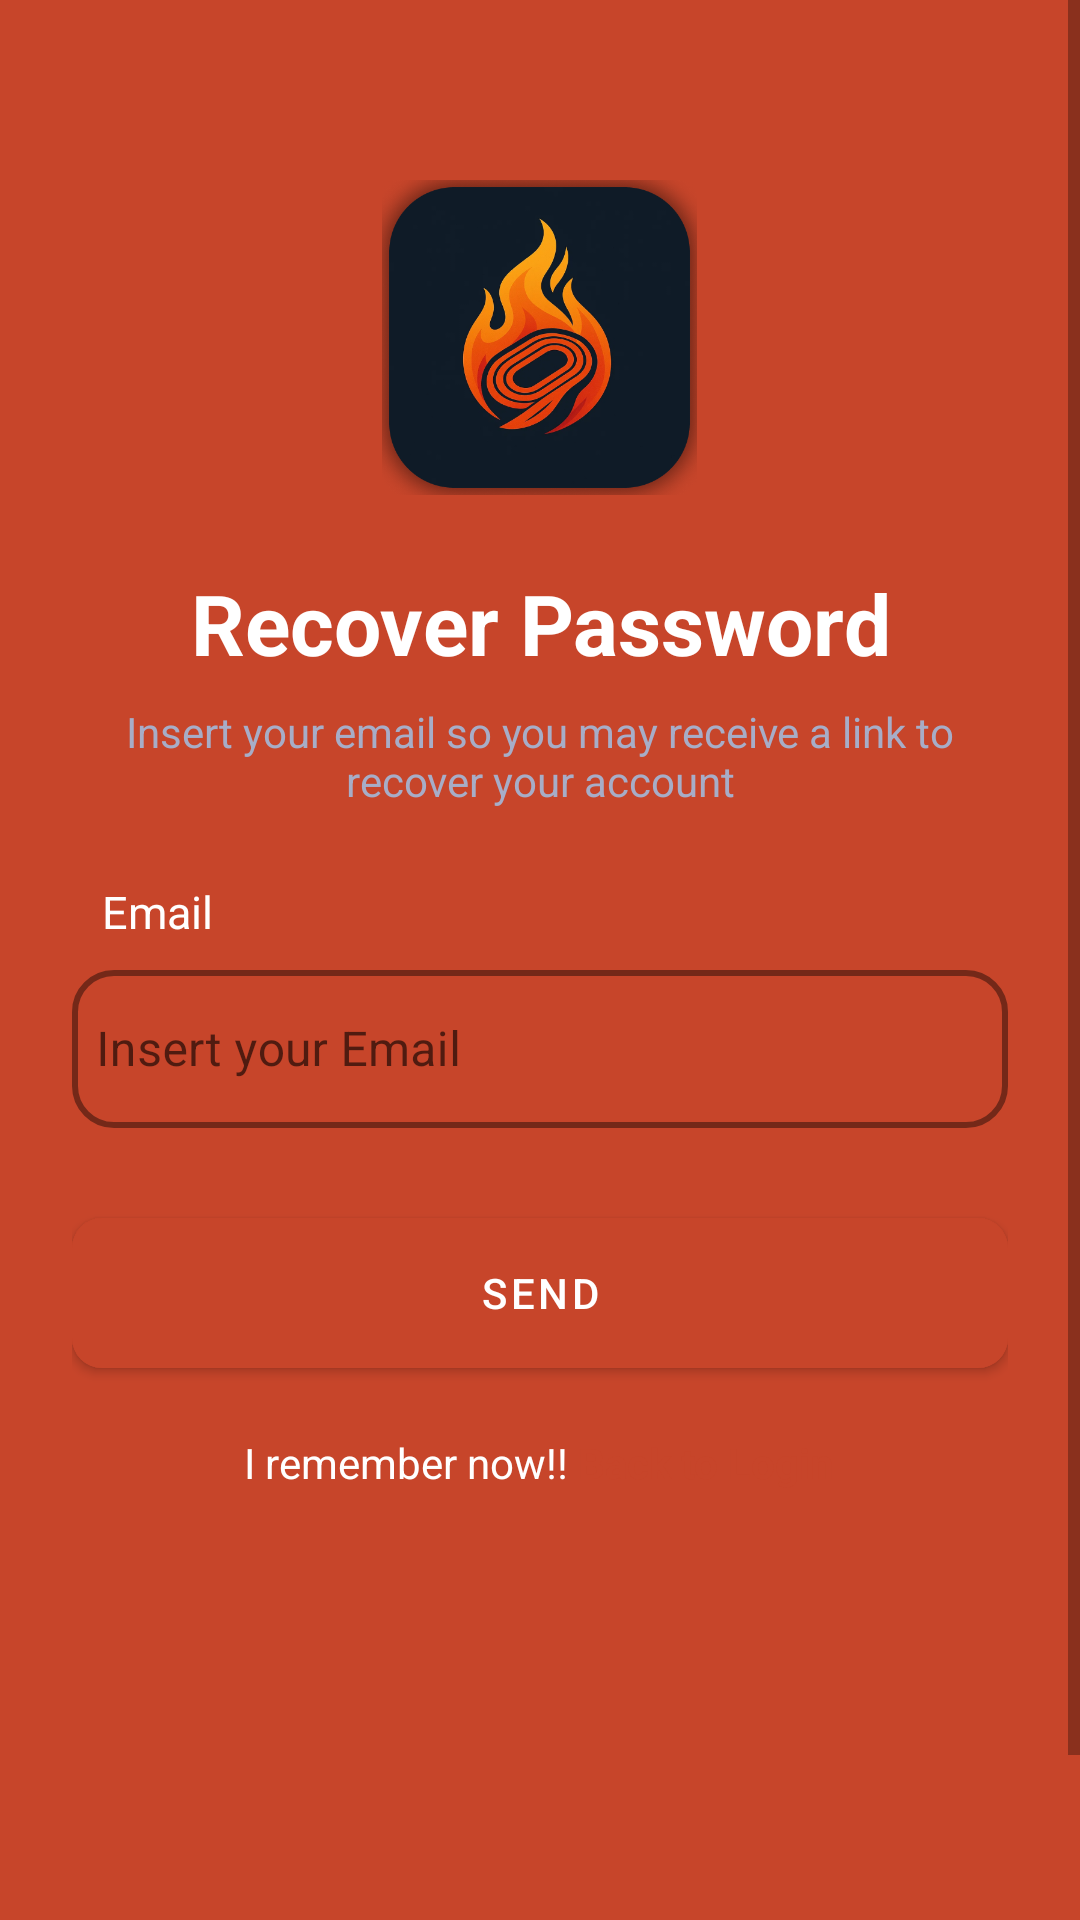

Reconstruct the res/layout file that produces this screen, plus the resources it refers to.
<!-- AndroidManifest.xml: application theme Theme.OnFire -->
<!-- res/layout/activity_recover_email.xml -->
<ScrollView xmlns:android="http://schemas.android.com/apk/res/android"
    xmlns:app="http://schemas.android.com/apk/res-auto"
    android:background="@color/primary"
    android:layout_width="match_parent"
    android:layout_height="match_parent"
    android:fillViewport="true">

    <LinearLayout
        android:orientation="vertical"
        android:layout_width="match_parent"
        android:layout_height="wrap_content"
        android:paddingHorizontal="24dp"
        android:paddingBottom="@dimen/space_6"
        android:gravity="center_horizontal"
        android:layout_marginTop="60dp">

        
        <ImageView
            android:id="@+id/logo"
            android:layout_width="105dp"
            android:layout_height="105dp"
            android:layout_gravity="center"
            android:src="@drawable/ic_onfire_logo" />

        
        <TextView
            android:text="Recover Password"
            android:textSize="28sp"
            android:textStyle="bold"
            android:layout_marginTop="@dimen/space_6"
            android:gravity="center"
            android:layout_width="wrap_content"
            android:layout_height="wrap_content"
            android:maxWidth="315dp" />

        
        <TextView
            android:id="@+id/tvSubtitle"
            android:text="Insert your email so you may receive a link to recover your account"
            android:textColor="@color/muted_foreground"
            android:textSize="14sp"
            android:gravity="center"
            android:layout_marginTop="@dimen/space_2"
            android:layout_width="match_parent"
            android:layout_height="wrap_content"
            android:maxWidth="315dp" />

        
        <LinearLayout
            android:orientation="vertical"
            android:layout_marginTop="@dimen/space_6"
            android:layout_width="match_parent"
            android:layout_height="wrap_content"
            android:gravity="center_horizontal">

            <LinearLayout
                android:orientation="vertical"
                android:layout_width="match_parent"
                android:layout_height="wrap_content"
                android:maxWidth="315dp">

                <TextView
                    android:text="Email"
                    android:textSize="15sp"
                    android:layout_marginBottom="4dp"
                    android:paddingStart="10dp"

                    android:layout_width="wrap_content"
                    android:layout_height="wrap_content" />

                <com.google.android.material.textfield.TextInputLayout
                    style="@style/Widget.MaterialComponents.TextInputLayout.OutlinedBox"
                    android:id="@+id/tilEmail"
                    android:hint="Insert your Email"
                    app:startIconDrawable="@drawable/ic_email"
                    app:startIconTint="@color/primary"
                    app:hintTextColor="@color/foreground"
                    app:boxStrokeColor="@color/primary"
                    app:boxStrokeWidth="2dp"
                    app:boxStrokeWidthFocused="3dp"
                    app:boxCornerRadiusTopStart="14dp"
                    app:boxCornerRadiusTopEnd="14dp"
                    app:boxCornerRadiusBottomStart="14dp"
                    app:boxCornerRadiusBottomEnd="14dp"
                    app:boxBackgroundMode="outline"
                    android:layout_width="match_parent"
                    android:layout_height="58dp">

                    <com.google.android.material.textfield.TextInputEditText
                        android:id="@+id/etEmail"
                        android:inputType="textEmailAddress"
                        android:textColor="@color/foreground"
                        android:textColorHint="@color/muted_foreground"
                        android:paddingStart="8dp"
                        android:paddingLeft="8dp"
                        android:layout_width="match_parent"
                        android:layout_height="match_parent" />
                </com.google.android.material.textfield.TextInputLayout>
            </LinearLayout>
        </LinearLayout>

        
        <com.google.android.material.button.MaterialButton
            android:id="@+id/btnSend"
            android:text="Send"
            android:backgroundTint="@color/primary"
            android:textColor="@color/primary_foreground"
            android:layout_gravity="center_horizontal"
            android:layout_marginTop="@dimen/space_6"
            app:cornerRadius="10dp"
            android:layout_width="match_parent"
            android:layout_height="62dp"
            android:maxWidth="315dp" />

        
        <LinearLayout
            android:orientation="horizontal"
            android:gravity="center"
            android:layout_marginTop="@dimen/space_4"
            android:layout_width="match_parent"
            android:layout_height="wrap_content">

            <TextView
                android:text="I remember now!! "
                android:textColor="@color/foreground"
                android:textSize="14sp"
                android:layout_width="wrap_content"
                android:layout_height="wrap_content" />

            <TextView
                android:id="@+id/tvBackToLogin"
                android:text="Back to Login"
                android:textColor="@color/primary"
                android:textStyle="bold"
                android:textSize="14sp"
                android:clickable="true"
                android:focusable="true"
                android:layout_width="wrap_content"
                android:layout_height="wrap_content" />
        </LinearLayout>
    </LinearLayout>
</ScrollView>
<!-- resources referenced by this layout -->
<resources>
  <color name="foreground">#FFFFFF</color>
  <color name="muted_foreground">#A7ADC7</color>
  <color name="primary">#C7452A</color>
  <color name="primary_foreground">#FFFFFF</color>
  <dimen name="space_2">8dp</dimen>
  <dimen name="space_4">16dp</dimen>
  <dimen name="space_6">24dp</dimen>
  <!-- drawable ic_onfire_logo: png bitmap (drawable, 157136 bytes) -->
  <style name="Theme.OnFire" parent="Theme.MaterialComponents.DayNight.NoActionBar">
          <item name="android:windowBackground">@color/background</item>
          <item name="android:textColor">@color/foreground</item>
  
          <item name="colorPrimary">@color/primary</item>
          <item name="colorPrimaryVariant">@color/destructive</item>
          <item name="colorOnPrimary">@color/primary_foreground</item>
  
          <item name="drawerArrowStyle">@style/DrawerArrowStyle</item>
      </style>
  <color name="background">#0B1930</color>
  <color name="destructive">#C72A2A</color>
  <style name="DrawerArrowStyle" parent="Widget.AppCompat.DrawerArrowToggle">
          <item name="color">@color/primary</item>
      </style>
</resources>
